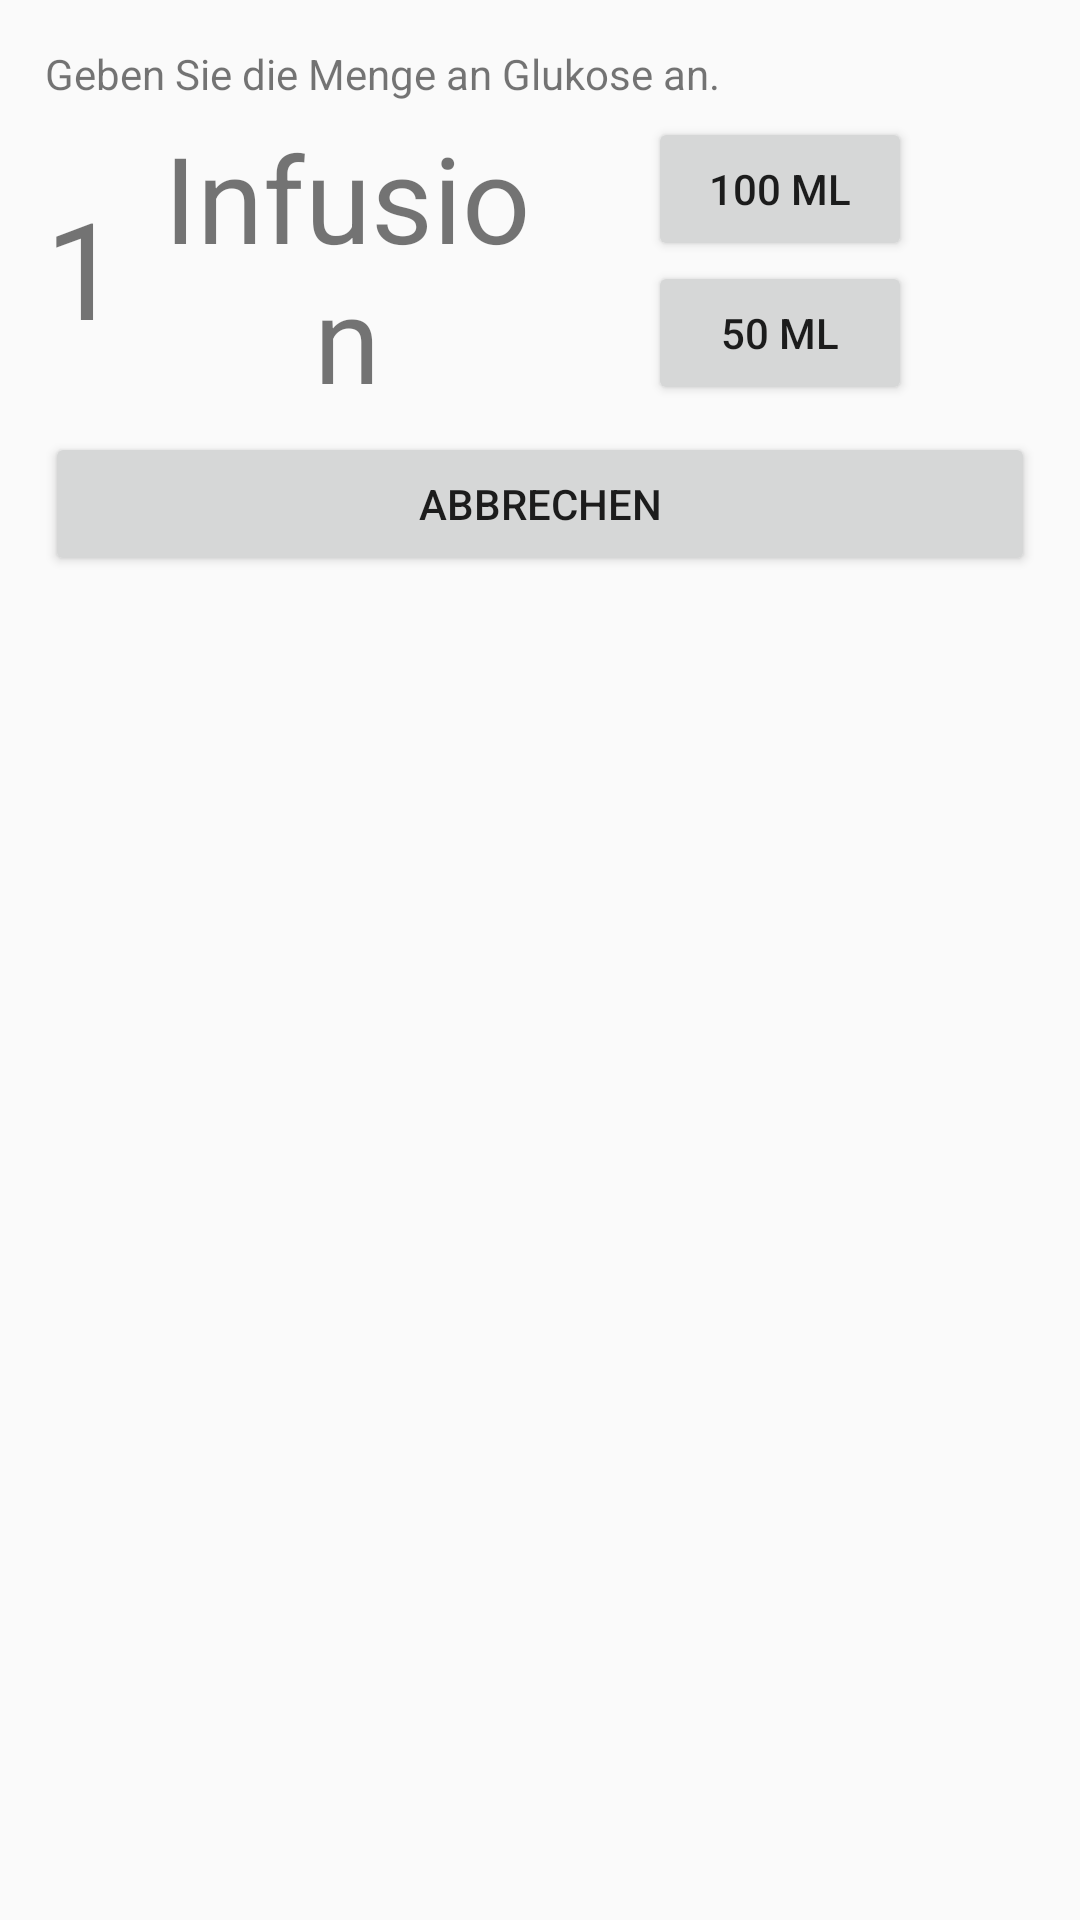

Layout XML and referenced resources for this Android screen:
<!-- AndroidManifest.xml: application theme AppTheme -->
<!-- res/layout/dialog_glucose.xml -->
<?xml version="1.0" encoding="utf-8"?>
<LinearLayout xmlns:android="http://schemas.android.com/apk/res/android"
    xmlns:tools="http://schemas.android.com/tools"
    android:layout_width="400dp"
    android:layout_height="wrap_content"
    android:orientation="vertical"
    android:padding="15dp">

    <TextView
        android:id="@+id/tDialogTitle"
        android:layout_width="match_parent"
        android:layout_height="wrap_content"
        android:text="@string/glukose_input" />

    <LinearLayout
        android:layout_width="match_parent"
        android:layout_height="wrap_content"
        android:baselineAligned="true"
        android:orientation="horizontal"
        android:paddingTop="5dp"
        android:weightSum="100">

        <LinearLayout
            android:layout_width="0dp"
            android:layout_height="match_parent"
            android:layout_weight="50"
            android:gravity="center_vertical|center_horizontal"
            android:orientation="horizontal">

            <TextView
                android:id="@+id/tValueInt"
                android:layout_width="wrap_content"
                android:layout_height="wrap_content"
                android:text="1 "
                android:textAlignment="center"
                android:textSize="45sp" />

            <TextView
                android:id="@+id/tCelcius"
                android:layout_width="wrap_content"
                android:layout_height="wrap_content"
                android:text="Infusion"
                android:textAlignment="center"
                android:textSize="40sp" />
        </LinearLayout>

        <LinearLayout
            android:layout_width="0dp"
            android:layout_height="match_parent"
            android:layout_weight="50"
            android:orientation="horizontal">

            <LinearLayout
                android:layout_width="0dp"
                android:layout_height="match_parent"
                android:layout_weight="50"
                android:gravity="center_horizontal"
                android:orientation="vertical"
                android:paddingRight="5dp">

                <Button
                    android:id="@+id/b100ml"
                    android:layout_width="wrap_content"
                    android:layout_height="wrap_content"
                    android:text="100 ml" />

                <Button
                    android:id="@+id/b50ml"
                    android:layout_width="wrap_content"
                    android:layout_height="wrap_content"
                    android:text="50 ml" />

            </LinearLayout>

        </LinearLayout>

    </LinearLayout>

    <LinearLayout
        android:layout_width="match_parent"
        android:layout_height="wrap_content"
        android:orientation="horizontal"
        android:paddingTop="5dp">

        <Button
            android:id="@+id/bCancel"
            android:layout_width="wrap_content"
            android:layout_height="wrap_content"
            android:layout_weight="1"
            android:text="@string/cancel" />

    </LinearLayout>
</LinearLayout>
<!-- resources referenced by this layout -->
<resources>
  <string name="cancel">Abbrechen</string>
  <string name="glukose_input">Geben Sie die Menge an Glukose an.</string>
  <style name="AppTheme" parent="Theme.AppCompat.Light.NoActionBar">
          
          <item name="colorPrimary">@color/colorPrimary</item>
          <item name="colorPrimaryDark">@color/colorPrimaryDark</item>
          <item name="colorAccent">@color/colorAccent</item>
          <item name="android:windowNoTitle">true</item>
          <item name="android:windowActionBar">false</item>
          <item name="android:windowFullscreen">true</item>
          <item name="android:windowContentOverlay">@null</item>
      </style>
  <color name="colorPrimary">#AF1960</color>
  <color name="colorPrimaryDark">#AF1960</color>
  <color name="colorAccent">#AF1960</color>
</resources>
